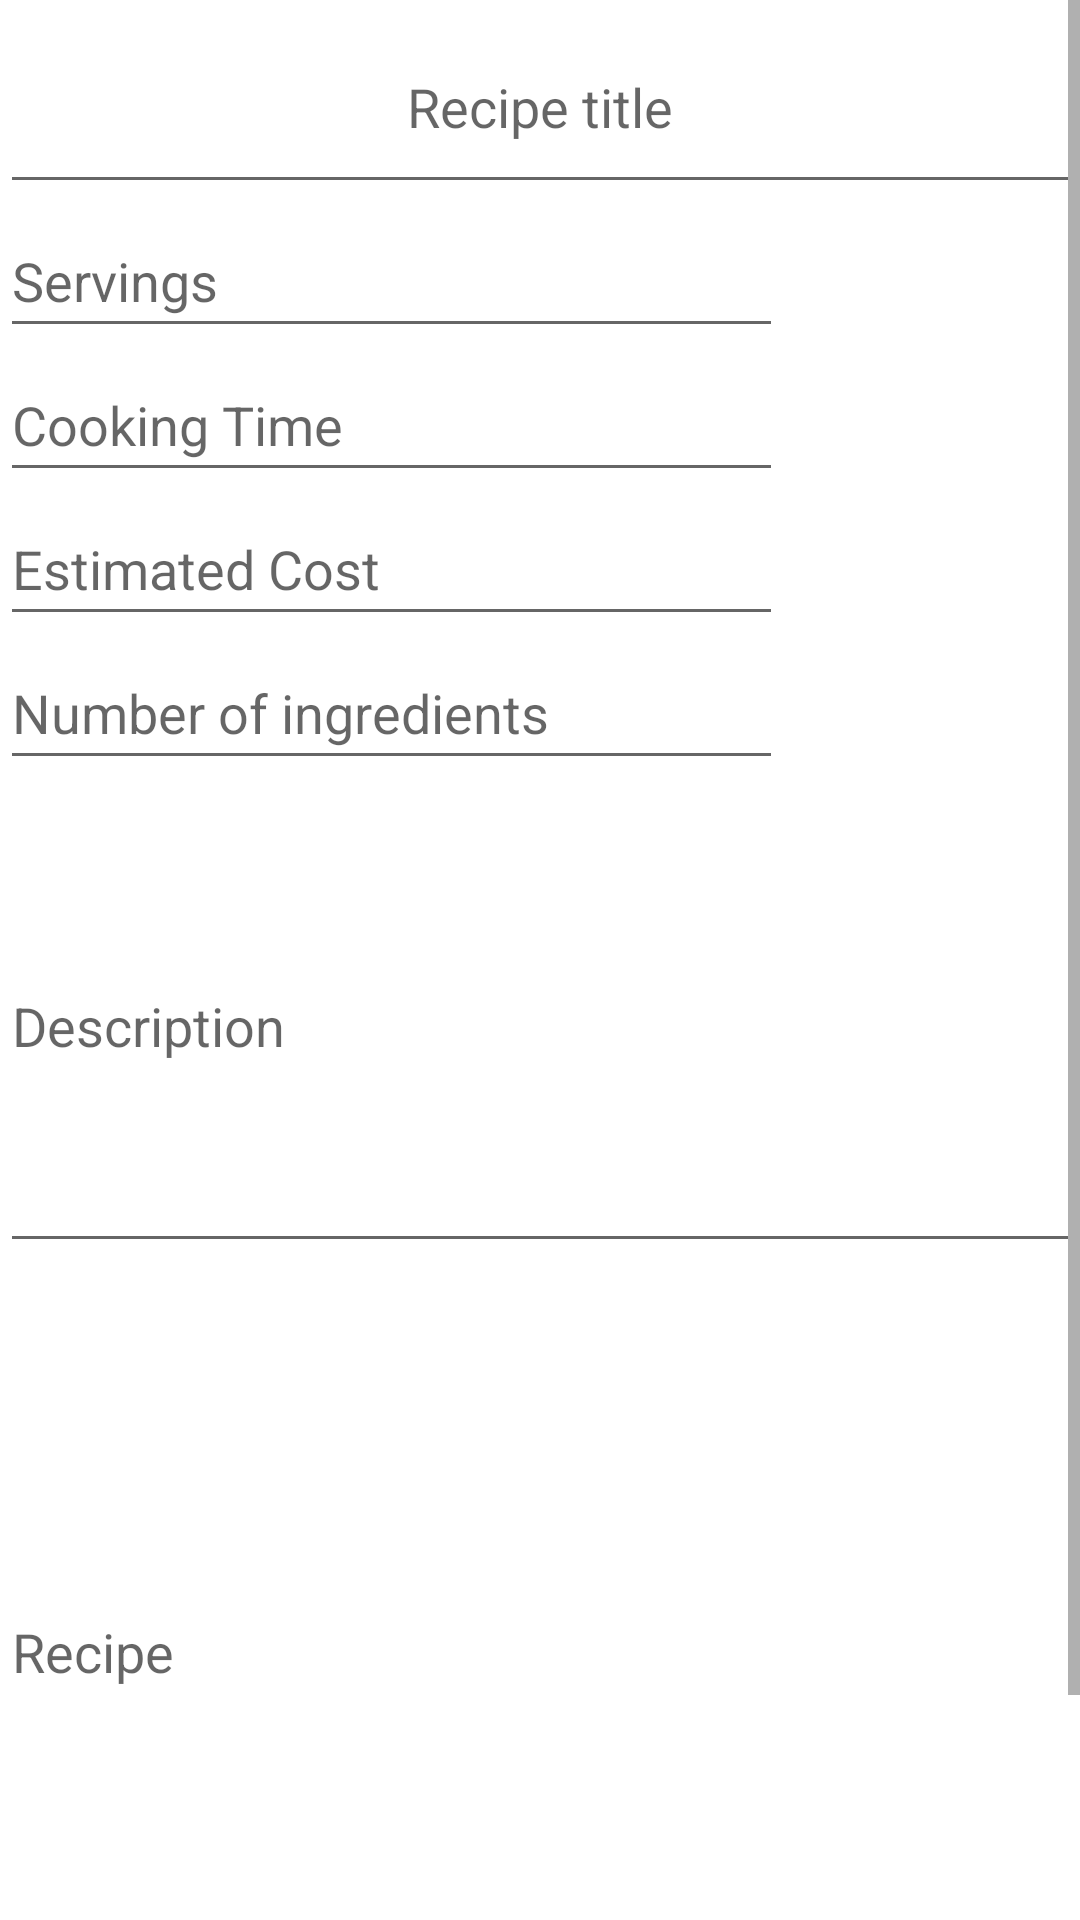

Write the Android layout XML for this screen, with the resource values it uses.
<!-- AndroidManifest.xml: application theme Theme.RecipeApp -->
<!-- res/layout/activity_adding_recipes.xml -->
<?xml version="1.0" encoding="utf-8"?>
<androidx.constraintlayout.widget.ConstraintLayout
    xmlns:android="http://schemas.android.com/apk/res/android"
    xmlns:app="http://schemas.android.com/apk/res-auto"
    xmlns:tools="http://schemas.android.com/tools"
    android:layout_width="match_parent"
    android:layout_height="match_parent"
    tools:context="ie.setu.recipeapp.activities.ListRecipeActivity">

    <RelativeLayout
        android:layout_width="match_parent"
        android:layout_height="wrap_content"
        app:layout_constraintBottom_toBottomOf="parent"
        app:layout_constraintTop_toTopOf="parent">

          <ScrollView
            android:layout_width="match_parent"
            android:layout_height="match_parent"
            android:fillViewport="true">

            <LinearLayout
                android:layout_width="match_parent"
                android:layout_height="wrap_content"
                android:orientation="vertical">

                <EditText
                    android:id="@+id/recipeTitle"
                    android:layout_width="match_parent"
                    android:layout_height="68dp"
                    android:hint="Recipe title"
                    android:textAlignment="center"/>

                <EditText
                    android:id="@+id/serving"
                    android:layout_width="261dp"
                    android:layout_height="48dp"
                    android:hint="Servings" />

                <EditText
                    android:id="@+id/cookingTime"
                    android:layout_width="261dp"
                    android:layout_height="48dp"
                    android:hint="Cooking Time" />

                <EditText
                    android:id="@+id/cost"
                    android:layout_width="261dp"
                    android:layout_height="48dp"
                    android:hint="Estimated Cost" />

                <EditText
                    android:id="@+id/numOfIng"
                    android:layout_width="261dp"
                    android:layout_height="48dp"
                    android:hint="Number of ingredients" />

                <EditText
                    android:id="@+id/recipeDescription"
                    android:layout_width="match_parent"
                    android:layout_height="161dp"
                    android:hint="Description" />

                <EditText
                    android:id="@+id/recipe"
                    android:layout_width="match_parent"
                    android:layout_height="256dp"
                    android:hint="Recipe" />

                <Button
                    android:id="@+id/addrecipetoarray"
                    android:layout_width="match_parent"
                    android:layout_height="wrap_content"
                    android:text="Add recipe" />


            </LinearLayout>


        </ScrollView>

    </RelativeLayout>
</androidx.constraintlayout.widget.ConstraintLayout>
<!-- resources referenced by this layout -->
<resources>
  <style name="Theme.RecipeApp" parent="Theme.MaterialComponents.DayNight.DarkActionBar">
          
          <item name="colorPrimary">@color/red1</item>
          <item name="colorPrimaryVariant">@color/purple_700</item>
          <item name="colorOnPrimary">@color/white</item>
          
          <item name="colorSecondary">@color/teal_200</item>
          <item name="colorSecondaryVariant">@color/teal_700</item>
          <item name="colorOnSecondary">@color/black</item>
          
          <item name="android:statusBarColor">?attr/colorPrimaryVariant</item>
          
  
      </style>
  <color name="red1">#950606</color>
  <color name="purple_700">#FF3700B3</color>
  <color name="white">#FFFFFFFF</color>
  <color name="teal_200">#FF03DAC5</color>
  <color name="teal_700">#FF018786</color>
  <color name="black">#FF000000</color>
</resources>
